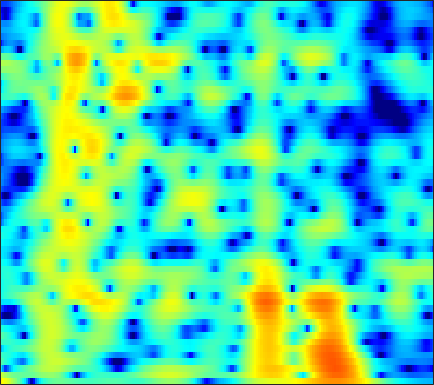

The data file committed next to this chart (first rows):
6.6317, 6.0337, 5.1855, 4.2696, 3.5284, 2.4543, 1.2552, 0.26048, -1.2335, -2.9928, -5.1377, -7.1298, -10.65, -16.118, -22.293, -18.321, -12.435, -9.6928, -7.1237, -5.275, -3.9052, -3.1185, -2.3163, -1.7511
3.673, 2.767, 1.663, 0.7362, 0.1774, -0.3851, -0.7721, -0.9786, -1.181, -1.329, -1.433, -1.479, -1.481, -1.393, -1.264, -1.007, -0.671, -0.3833, 0.01498, 0.3902, 0.6981, 0.8645, 0.9799, 0.954
-7.06, -11.05, -16.05, -13.45, -10.6, -8.004, -6.292, -5.357, -4.383, -3.596, -2.9, -2.403, -1.741, -1.071, -0.5691, 0.08598, 0.7046, 1.139, 1.666, 2.125, 2.501, 2.72, 2.918, 3.001
-1.933, -2.889, -4.028, -5.05, -5.793, -6.846, -8.081, -9.202, -11.01, -12.79, -13.16, -11.85, -9.175, -6.599, -4.918, -3.013, -1.433, -0.4405, 0.6639, 1.557, 2.265, 2.684, 3.11, 3.396
-3.24, -3.643, -4.052, -4.434, -4.737, -5.216, -5.785, -6.261, -6.937, -7.474, -7.524, -7.055, -5.853, -4.363, -3.229, -1.806, -0.5263, 0.3159, 1.276, 2.051, 2.644, 2.972, 3.258, 3.382
-9.585, -7.576, -5.894, -4.857, -4.352, -3.919, -3.626, -3.426, -3.136, -2.803, -2.427, -2.082, -1.518, -0.8566, -0.3176, 0.4159, 1.137, 1.642, 2.251, 2.743, 3.099, 3.258, 3.306, 3.155
-3.456, -3.455, -3.456, -3.505, -3.612, -3.85, -4.187, -4.453, -4.748, -4.859, -4.715, -4.385, -3.674, -2.703, -1.871, -0.7269, 0.3642, 1.103, 1.951, 2.623, 3.12, 3.36, 3.506, 3.442
-1.931, -2.434, -3.127, -3.861, -4.449, -5.368, -6.626, -7.92, -10.36, -14.16, -21.21, -22.85, -13.96, -8.884, -6.243, -3.553, -1.482, -0.2273, 1.127, 2.168, 2.939, 3.358, 3.724, 3.877
-4.43, -4.98, -5.659, -6.278, -6.706, -7.216, -7.655, -8.026, -8.541, -8.901, -8.832, -8.436, -7.317, -5.689, -4.322, -2.543, -0.9792, 0.04068, 1.203, 2.159, 2.907, 3.319, 3.693, 3.867
-10.05, -10.89, -11.73, -12.29, -12.46, -12.19, -11.38, -10.54, -9.317, -8.099, -6.81, -5.802, -4.456, -3.125, -2.131, -0.8713, 0.2815, 1.054, 1.947, 2.679, 3.237, 3.539, 3.784, 3.844
-19.02, -23.13, -28.78, -26.24, -23.89, -22.05, -19.74, -17.4, -13.84, -10.66, -7.977, -6.202, -4.052, -2.239, -1.082, 0.1891, 1.226, 1.9, 2.654, 3.214, 3.586, 3.746, 3.833, 3.772
-14.74, -16.17, -18.23, -20.21, -19.8, -19.76, -20.71, -17.91, -13.11, -9.329, -6.264, -4.382, -2.315, -0.6372, 0.3992, 1.496, 2.321, 2.77, 3.167, 3.344, 3.345, 3.271, 3.096, 2.9
-7.474, -7.496, -7.43, -7.474, -7.429, -6.828, -5.901, -5.172, -3.962, -2.683, -1.392, -0.3873, 0.8377, 1.777, 2.331, 2.904, 3.269, 3.328, 3.078, 2.48, 1.537, 0.5954, -0.8403, -1.999
-5.215, -4.715, -3.991, -3.302, -3.038, -2.734, -2.15, -1.683, -1.132, -0.5442, 0.07456, 0.4983, 1.078, 1.613, 1.951, 2.281, 2.409, 2.326, 1.957, 1.196, -0.1223, -1.611, -4.493, -8.121
-5.621, -4.992, -4.416, -3.855, -3.472, -3.212, -3.143, -3.138, -3.192, -3.195, -3.107, -3.01, -2.762, -2.217, -1.669, -0.9156, -0.3003, 0.09904, 0.5214, 0.7274, 0.7109, 0.6346, 0.5496, 0.5887
-5.548, -5.027, -4.543, -4.424, -4.377, -4.392, -4.802, -5.335, -6.31, -7.816, -9.831, -11.4, -12.17, -10.1, -7.875, -5.19, -3.013, -1.688, -0.3367, 0.6532, 1.409, 1.851, 2.307, 2.671
-4.95, -4.656, -4.279, -4.169, -4.337, -4.665, -5.1, -5.608, -6.567, -8.025, -9.847, -11.13, -11.89, -9.852, -7.471, -4.68, -2.365, -0.9218, 0.5681, 1.685, 2.52, 2.959, 3.321, 3.488
-4.644, -4.496, -4.483, -4.447, -4.669, -5.141, -5.397, -5.578, -5.682, -5.496, -5.167, -4.766, -3.868, -2.75, -1.828, -0.4597, 0.8756, 1.76, 2.745, 3.534, 4.053, 4.233, 4.213, 3.869
-5.737, -5.686, -6.172, -7.052, -7.81, -9.303, -11.07, -11.79, -11.19, -9.114, -6.804, -5.286, -3.412, -1.713, -0.6185, 0.713, 1.906, 2.654, 3.488, 4.122, 4.488, 4.593, 4.474, 3.992
-7.272, -7.397, -7.95, -9.253, -10.39, -12.7, -16.12, -18.54, -17.1, -12.84, -9.495, -7.391, -5.139, -3.327, -2.119, -0.724, 0.43, 1.182, 2.063, 2.733, 3.216, 3.472, 3.641, 3.599
-7.135, -7.345, -7.63, -8.198, -8.781, -9.33, -9.786, -9.92, -9.706, -8.938, -7.94, -7.04, -5.736, -4.488, -3.555, -2.367, -1.304, -0.5592, 0.3356, 1.094, 1.762, 2.183, 2.649, 3.034
-5.995, -6.211, -6.528, -6.795, -7.187, -7.614, -8.058, -8.33, -8.549, -8.628, -8.27, -7.838, -7.045, -5.941, -5.065, -3.943, -2.843, -2.068, -1.176, -0.347, 0.4445, 0.9933, 1.701, 2.404
-5.022, -5.138, -5.502, -5.804, -6.098, -6.833, -7.739, -8.603, -10.09, -11.96, -13.24, -13, -11.12, -8.714, -7.094, -5.402, -4.12, -3.413, -2.731, -2.146, -1.553, -0.9845, 0.02447, 1.19
-5.959, -5.775, -5.443, -5.439, -5.41, -5.708, -6.421, -7.37, -9.139, -11.94, -15.31, -15.16, -11.58, -8.047, -6.323, -4.698, -3.891, -3.854, -4.407, -5.933, -8.143, -8.663, -5.799, -2.025
-13.12, -11.07, -8.527, -7.031, -6.296, -5.477, -5.117, -5.047, -5.069, -5.082, -4.969, -4.626, -4.028, -3.208, -2.666, -2.119, -1.954, -2.146, -2.888, -4.316, -5.864, -6.226, -4.231, -1.33
-14.38, -12.35, -10.63, -8.808, -7.803, -6.697, -5.784, -5.104, -4.431, -3.736, -3.086, -2.64, -1.934, -1.372, -0.9274, -0.4415, -0.1021, 0.1039, 0.2185, 0.348, 0.511, 0.7636, 1.284, 1.94
-11.49, -11.5, -10.88, -10.32, -9.466, -8.399, -7.258, -6.412, -5.276, -4.271, -3.288, -2.598, -1.715, -0.8673, -0.2889, 0.4244, 1.076, 1.498, 2.012, 2.462, 2.827, 3.072, 3.288, 3.412
-14.26, -15.78, -16.32, -15.32, -14.19, -12.14, -10.23, -9.053, -7.581, -6.201, -5.018, -4.087, -2.991, -1.857, -1.049, -0.03476, 0.9501, 1.608, 2.442, 3.126, 3.702, 4.014, 4.277, 4.308
-18.17, -22.8, -27.86, -23.16, -19.19, -16.2, -13.98, -12.79, -11.57, -10.39, -9.255, -8.313, -6.984, -5.559, -4.416, -2.89, -1.422, -0.3834, 0.9046, 1.992, 2.932, 3.482, 4.061, 4.385
-13.87, -15.08, -15.95, -16.58, -16.61, -16.48, -16.59, -16.77, -16.9, -17.44, -17.05, -16.53, -14.73, -12.31, -10.47, -7.818, -5.484, -3.834, -1.911, -0.2316, 1.183, 2.085, 3.082, 3.85
-11.96, -12.61, -13.92, -14.87, -16.01, -17.38, -19.25, -20.99, -23.69, -27.49, -34.43, -42.84, -28.1, -21.09, -17.04, -12.78, -9.292, -7.049, -4.525, -2.31, -0.4737, 0.7461, 2.113, 3.25
-11.4, -11.95, -13.15, -14.19, -15.37, -17.26, -19.45, -21.97, -25.99, -32.67, -38.9, -33.39, -27.41, -21.69, -18.36, -14.21, -10.85, -8.62, -6.042, -3.712, -1.676, -0.3014, 1.319, 2.712
-12.16, -12.39, -12.68, -13.26, -13.78, -14.87, -16.33, -17.65, -19.51, -21.36, -22.02, -21.46, -19.35, -16.94, -15.08, -12.87, -10.75, -9.211, -7.186, -5.089, -2.992, -1.461, 0.4273, 2.129
-15.21, -14.3, -12.61, -12.13, -11.7, -11.65, -11.9, -11.98, -12.57, -12.74, -12.9, -12.94, -12.64, -12.44, -12.14, -12.17, -12.12, -12.09, -11.03, -8.807, -5.718, -3.472, -0.748, 1.521
-15.95, -13.48, -11.81, -10.22, -9.639, -8.973, -8.578, -8.513, -8.475, -8.599, -8.785, -8.919, -9.317, -9.782, -10.47, -11.67, -14.11, -17.3, -23.8, -14.47, -7.833, -4.482, -0.9833, 1.619
-11.64, -11.03, -9.941, -9.057, -8.536, -8.02, -7.662, -7.633, -7.505, -7.712, -7.973, -8.2, -8.639, -8.987, -9.305, -9.452, -9.434, -9.079, -8.004, -6.202, -3.804, -1.967, 0.3731, 2.4
-11.99, -11.32, -10.43, -9.902, -9.396, -9.041, -8.907, -8.8, -9.009, -9.313, -9.869, -10.53, -11.34, -12.3, -12.55, -12.38, -10.93, -9.479, -7.135, -4.861, -2.606, -1.026, 0.9199, 2.606
-14.24, -13.22, -12.57, -11.89, -11.67, -11.38, -11.26, -11.21, -11.46, -11.82, -12.56, -13.48, -15.39, -19.03, -24.61, -31.56, -17.65, -13.09, -8.748, -5.518, -2.904, -1.189, 0.7408, 2.382
-15.25, -15.08, -14.72, -14.63, -14.74, -14.79, -14.65, -14.66, -14.3, -14.14, -14.09, -13.98, -14.28, -14.41, -14.3, -13.42, -11.43, -9.595, -7.006, -4.559, -2.394, -0.9239, 0.7988, 2.285
-15.34, -16.01, -16.71, -18.09, -19.29, -20.77, -20.97, -20.46, -18.51, -16.83, -15.38, -14.31, -13.13, -11.81, -10.84, -9.419, -7.784, -6.513, -4.755, -2.994, -1.356, -0.1959, 1.218, 2.46
-14.16, -14.97, -16.44, -19.2, -21.85, -28.2, -31.87, -26.16, -21.49, -18.27, -16.14, -14.85, -12.99, -11.26, -9.868, -8.06, -6.268, -4.955, -3.347, -1.822, -0.4334, 0.5165, 1.682, 2.703
-10.97, -11.29, -12.3, -13.52, -14.37, -15.62, -16.37, -16.67, -16.73, -16.81, -16.91, -16.46, -14.77, -12.18, -10.06, -7.457, -5.226, -3.768, -2.138, -0.7878, 0.3638, 1.078, 1.932, 2.706
-6.644, -6.697, -7.04, -7.315, -7.727, -8.319, -9.142, -9.877, -11.3, -13.92, -18.82, -25.09, -18.65, -11.74, -8.456, -5.191, -2.912, -1.596, -0.2458, 0.6418, 1.192, 1.418, 1.539, 1.655
-4.141, -3.864, -3.316, -3.007, -2.951, -2.972, -3.223, -3.545, -4.122, -4.74, -5.194, -5.198, -4.53, -3.26, -2.127, -0.6949, 0.477, 1.131, 1.707, 1.855, 1.452, 0.7747, -0.8797, -3.666
-7.147, -5.505, -3.895, -2.813, -2.15, -1.609, -1.277, -1.149, -1.111, -1.066, -0.9766, -0.918, -0.6748, -0.2712, 0.03479, 0.4497, 0.8383, 1.028, 1.09, 0.9146, 0.3828, -0.3356, -1.74, -3.636
-8.244, -6.303, -4.39, -2.962, -2.201, -1.475, -1.003, -0.7743, -0.5954, -0.5565, -0.5858, -0.6055, -0.6637, -0.7272, -0.7547, -0.7658, -0.7357, -0.6775, -0.6164, -0.59, -0.5764, -0.6079, -0.6643, -0.5738
-3.497, -2.893, -1.995, -1.284, -0.8987, -0.4734, -0.2391, -0.1568, -0.1647, -0.3333, -0.6489, -0.9312, -1.444, -2.084, -2.543, -3.069, -3.388, -3.368, -2.988, -2.405, -1.771, -1.284, -0.7045, -0.1596
0.4245, 0.615, 0.7638, 0.8664, 0.9457, 0.9465, 0.8685, 0.7347, 0.4491, 0.06537, -0.4867, -1.1, -2.193, -3.699, -5.235, -7.92, -10.37, -10.31, -7.621, -4.883, -2.975, -1.981, -1.133, -0.7343
2.265, 2.231, 2.024, 1.795, 1.644, 1.299, 0.9305, 0.6231, 0.198, -0.2114, -0.5931, -1.033, -1.819, -2.998, -4.351, -6.968, -9.569, -9.315, -6.134, -3.222, -1.371, -0.6005, -0.3454, -1.137
-1.137, -1.293, -1.476, -1.757, -2.129, -2.901, -3.911, -4.752, -5.6, -5.691, -5.034, -4.337, -3.476, -2.851, -2.555, -2.237, -1.88, -1.444, -0.6332, 0.2542, 0.9719, 1.266, 1.293, 0.8299
-10.12, -9.402, -8.43, -8.113, -8.44, -9.454, -11.63, -14.68, -22.93, -23.88, -14.14, -10.47, -7.452, -5.431, -4.253, -2.969, -1.92, -1.217, -0.3698, 0.3923, 1.056, 1.473, 1.9, 2.226
-17.57, -14.54, -12.47, -11.44, -11.12, -11.25, -11.87, -12.43, -12.97, -12.55, -11.03, -9.636, -7.789, -6.152, -5.069, -3.801, -2.647, -1.855, -0.8858, 0.005863, 0.8308, 1.412, 2.107, 2.719
-12.5, -12.17, -11.54, -10.91, -10.48, -10.15, -9.881, -9.622, -9.308, -8.789, -8.154, -7.583, -6.734, -5.863, -5.224, -4.338, -3.39, -2.644, -1.6, -0.533, 0.5129, 1.254, 2.175, 2.983
-10.35, -10.46, -10.26, -9.925, -9.63, -9.117, -8.575, -8.234, -7.742, -7.296, -6.933, -6.716, -6.523, -6.401, -6.303, -6.053, -5.5, -4.774, -3.41, -1.814, -0.2201, 0.8842, 2.197, 3.29
-11.55, -11.79, -11.84, -11.4, -10.83, -9.786, -8.759, -8.094, -7.3, -6.803, -6.55, -6.6, -7.055, -8.071, -9.296, -11.73, -13.86, -12.41, -8.062, -4.266, -1.351, 0.3922, 2.243, 3.65
-17.27, -19.54, -21.63, -18.7, -15.83, -12.91, -10.7, -9.369, -8.11, -7.27, -6.812, -6.737, -7.029, -7.854, -8.895, -10.79, -12.08, -10.94, -7.426, -4.016, -1.243, 0.4525, 2.275, 3.673
-18.6, -20.45, -21.61, -19.37, -17.01, -14.17, -11.96, -10.66, -9.3, -8.182, -7.396, -6.954, -6.532, -6.254, -6.095, -5.796, -5.251, -4.565, -3.333, -1.872, -0.352, 0.7492, 2.08, 3.222
-15.37, -15.55, -15.37, -14.78, -14.05, -13.05, -11.98, -11.15, -10.06, -9.004, -8.044, -7.391, -6.573, -5.823, -5.28, -4.56, -3.807, -3.201, -2.342, -1.411, -0.4157, 0.3576, 1.417, 2.464
